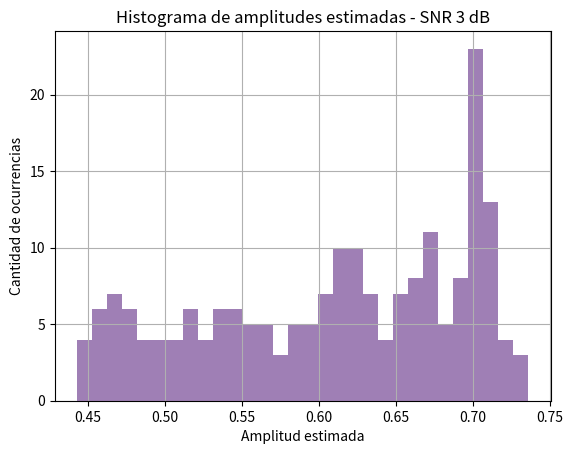
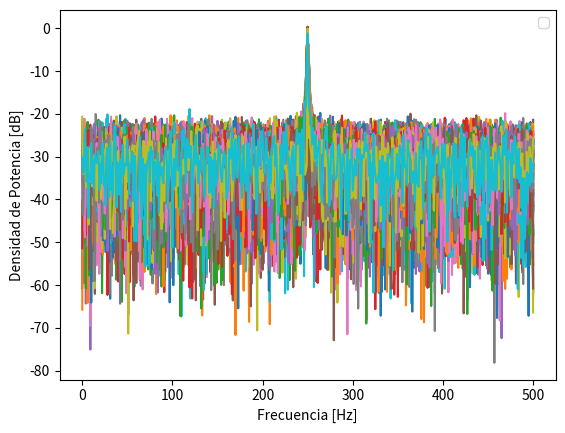
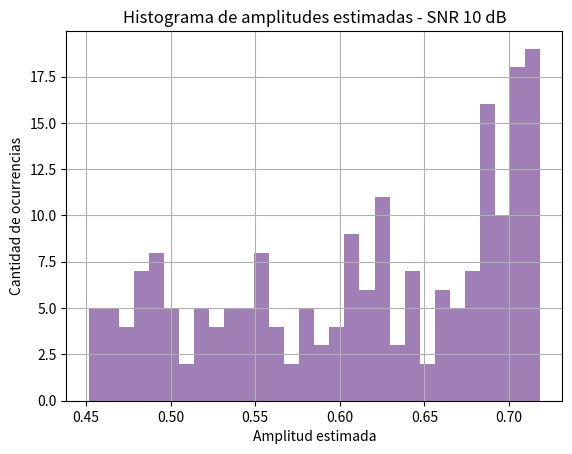
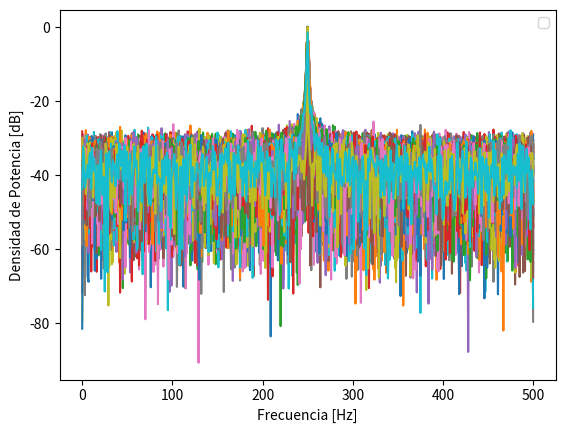

These figures' Python source, in order:
# %%
# -*- coding: utf-8 -*-
"""
Created on Mon Apr  7 17:28:09 2025

@author: l
"""


import numpy as np
from scipy import signal
from scipy.fft import fft, fftshift
import matplotlib.pyplot as plt

## ¿Que quiero hacer con esta tarea? 
#-----> Estimar el espectro, cuando tenemos muestras "desconocidas" 
# Para ello queremos principal encontrar tres estimadores: amplitud estimada, potencia espectral, y estimacion frecuencial

#%% Datos de la simulacion, definicion de constantes

Np=1000 
SNRs = [3, 10]
R=200 #numero de muestras
a1= np.sqrt(2) #Amplitud de la señal, eligiendo esta ya estoy normalizando la señal. Ya no hace falta dividirla por la desviacion estandar
fs = 1000 # frecuencia de muestreo (Hz) conviene numero entero conocido 
N = 1000 # cantidad de muestras
ts = 1/fs  # tiempo de muestreo
df= fs/N #resolucion espectral 
omega0= fs/4

#%% Generacion de la señal X

# Defino S

# Grilla de sampleo temporal ---> DISRETIZACION DEL TIEMPO (muestreo)
tt = np.linspace(0, (N-1)*ts, N).reshape((1000, 1))  #[1000x1]
tt= np.tile(tt, (1, R)) #Repetidor [100x200]

# Grilla sampleo frecuencial
ff= np.linspace(0, (N-1)*df, N) #.reshape(1, 1000) # [1,1000]
fr = np.random.uniform(-1/2, 1/2, size=(1,R)) # [1, 200]

omega1= omega0 + fr* (df)

S= a1*np.sin(2*np.pi*omega1*tt)

# Defino la ventana de Barthann
M=N
w= signal.windows.barthann(M).reshape((Np, 1)) #[1000, 1]

# Defino la ventana de 
w2= signal.windows.blackmanharris(M).reshape((Np, 1)) #[1000, 1]

# Defino la ventana de 
w3= signal.windows.flattop(M).reshape((Np, 1)) #[1000, 1]

#Grilla de frecuencias  
freqs = np.fft.fftfreq(N, d=ts)

# %%

for snr_db in SNRs:
    # #%% Datos del ruido
    
    # # Señal analogica --> Lo saco de SNR
    pot_ruido_analog = 10**(- snr_db / 10)
    sigma= np.sqrt(pot_ruido_analog)
    # #Generacion de ruido analogico 
    nn = np.random.normal(0, sigma, (Np, R)) 
     
    # Señal final 
    xx = S + nn  # [1000x200]
    
    # Multiplicacion 
    xw= xx * w  # [1000, 200] * [1000, 1] → [1000, 200]
    xw2= xx * w2 
    xw3= xx * w3
    
    #%% Tranformada y estimadores 

    # Calculo la transformada
    ft_xx = 1/N * np.fft.fft(xx, axis=0) 
    ft_xw = 1/N * np.fft.fft(xw, axis=0) 
    ft_xw2 = 1/N * np.fft.fft(xw2, axis=0)
    ft_xw3 = 1/N * np.fft.fft(xw3, axis=0) 
    
    # Calculo el estimador de amplitud (a1=mod(ft_xw))
    
    #Estimador---> en N/4 de la matriz xx  es 
    
    
    # Estimador sin ventanear
    a1_est= np.abs(ft_xx)  # [1000, 200]
    a1_est_max = np.max(a1_est, axis=0) 
    
    
    # Estimador ventana barthann
    a1_est2= np.abs(ft_xx)  # [1000, 200]
    a1_est_max2 = np.max(a1_est2, axis=0) 
    
    # Estimador ventana blackmanharris
    a1_est3= np.abs(ft_xx)  # [1000, 200]
    a1_est_max3 = np.max(a1_est3, axis=0) 
    
    # Estimador  ventana flattop
    a1_est4= np.abs(ft_xx)  # [1000, 200]
    a1_est_max4 = np.max(a1_est4, axis=0) 
    
    
    # Calculo el estimador de potencia P=1/N*mod[ft_xw]^2
    X_xwabs= np.abs(ft_xw)
    P_est= 1/N * (X_xwabs)**2  # [1000, 200]
    
    #Calculo el estimador frecuencial 
    Pmax_est= np.argmax(P_est, axis=0)  # [200] → una potencia maxima para una frecuencia por realización. 
    omega1_est = freqs[Pmax_est]  #

 
    ###HISTOGRAMA###
    # plt.figure()
    # plt.hist(omega1_est, bins=30, color='skyblue', edgecolor='k')
    # plt.title("Histograma de frecuencias estimadas (200 realizaciones)- SNR {} dB".format(snr_db))
    # plt.xlabel("Frecuencia [Hz]")
    # plt.ylabel("Potencia")
    # plt.grid(True)
    
    plt.figure()
    plt.hist(a1_est_max, bins=30, color='red', alpha=0.5)
    plt.hist(a1_est_max2, bins=30, color='green', alpha=0.5)
    plt.hist(a1_est_max3, bins=30, color='blue', alpha=0.5)
    plt.hist(a1_est_max4, bins=30, color='pink', alpha=0.5)

    plt.title("Histograma de amplitudes estimadas - SNR {} dB".format(snr_db))
    plt.xlabel("Amplitud estimada")
    plt.ylabel("Cantidad de ocurrencias")
    plt.grid(True)

    plt.figure()
    bfrec = ff <= fs/2 #Vector de n valores que hace que me quede con LA MITAD el vector, nos devuelve un verdadero o falso segun la condicion 
    
    plt.plot(ff[bfrec], 10 * np.log10(2 * np.abs(ft_xx[bfrec])**2))
    # plt.plot(ff[bfrec], 10 * np.log10(2 * np.abs(ft_xw[bfrec])**2), label="Señal con ventana brathamm")
    #plt.plot(ff[bfrec], 10 * np.log10(2 * np.abs(ft_xw2[bfrec])**2), label="Señal con ventana blackmanharris")
    # plt.plot(ff[bfrec], 10 * np.log10(2 * np.abs(ft_xw3[bfrec])**2), label="Señal con ventana flattop")
    # plt.title('Representacion espectral' )
    plt.ylabel('Densidad de Potencia [dB]')
    plt.xlabel('Frecuencia [Hz]')
    axes_hdl = plt.gca()
    axes_hdl.legend()
    
plt.show()


#%% Visualizacion de resultdos 

